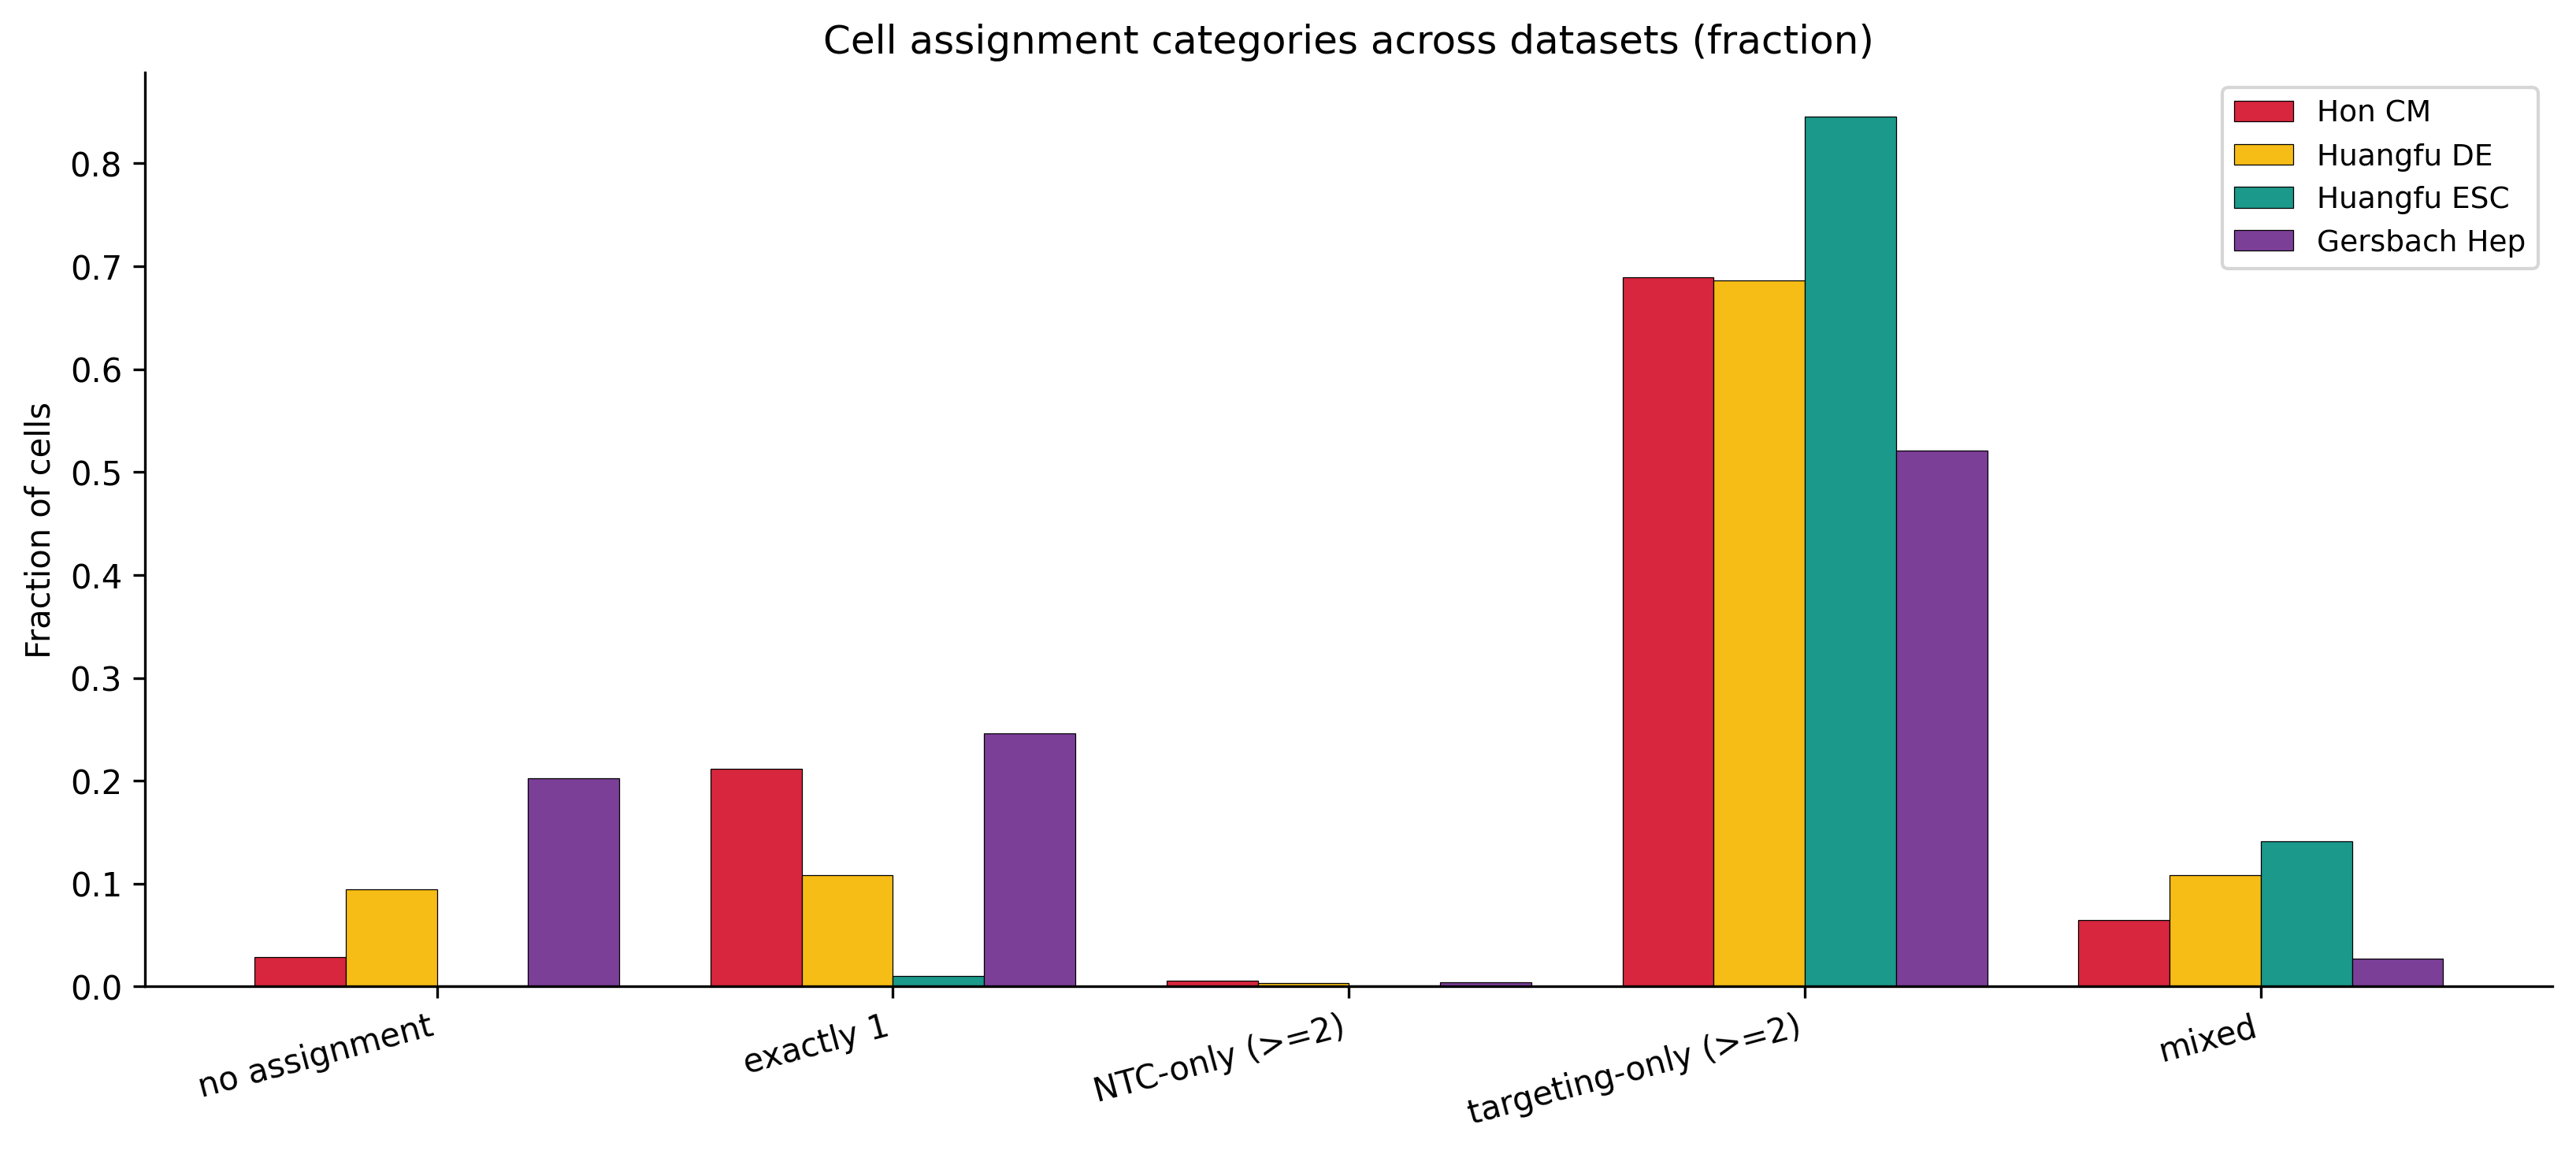

Values plotted in this chart, from the file beside it:
short_name	no assignment	exactly 1	NTC-only (>=2)	targeting-only (>=2)	mixed
Hon CM	0.0289	0.2114	0.0054	0.6894	0.0649
Huangfu DE	0.0947	0.1082	0.003	0.6862	0.1079
Huangfu ESC	0.0012	0.0101	0.0013	0.8459	0.1415
Gersbach Hep	0.2021	0.2457	0.0041	0.5207	0.0274
